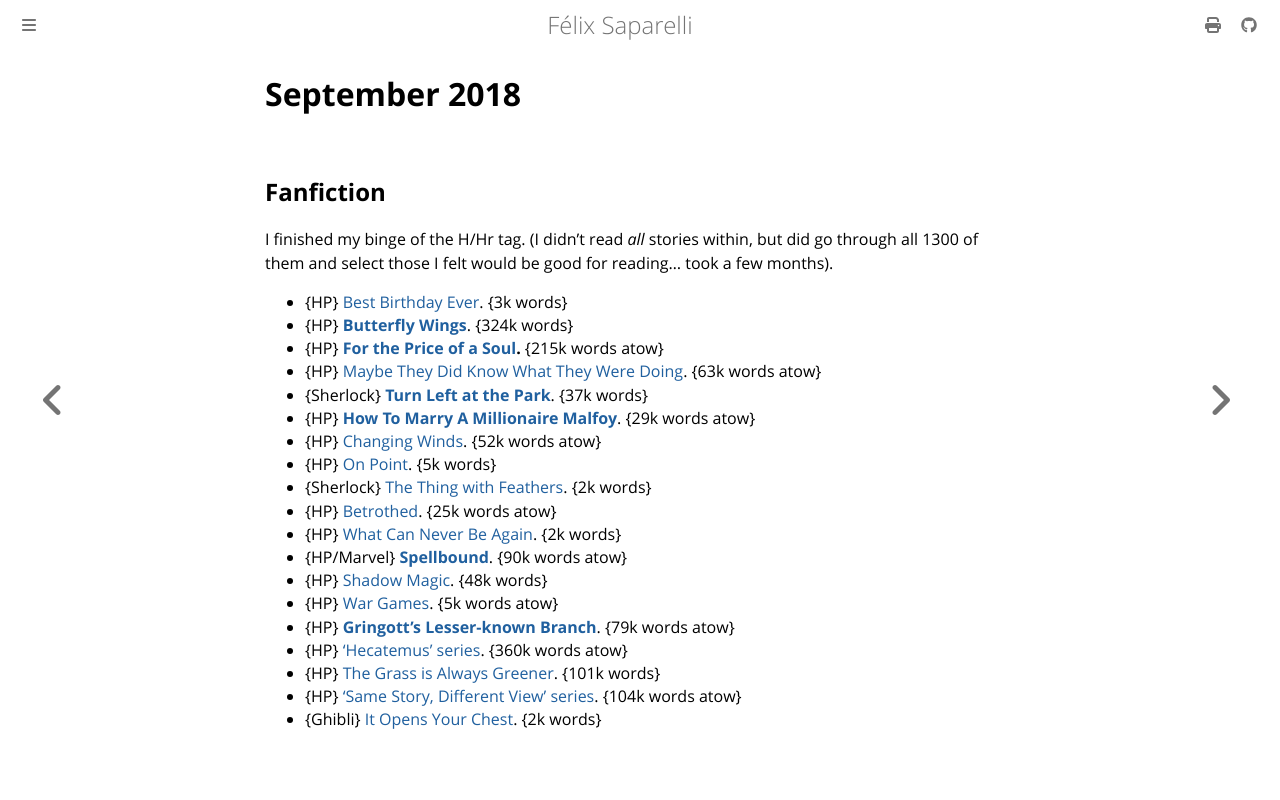

repository: passcod/blook · page: reading/2018/september.html · generator: mdbook

# September 2018

## Fanfiction

I finished my binge of the H/Hr tag. (I didn't read _all_ stories within, but
did go through all 1300 of them and select those I felt would be good for
reading... took a few months).

 - {HP} [Best Birthday Ever](https://archiveofourown.org/works/222657). {3k words}
 - {HP} **[Butterfly Wings](https://archiveofourown.org/works/5885209)**. {324k words}
 - {HP} **[For the Price of a Soul](https://archiveofourown.org/works/14815872).** {215k words atow}
 - {HP} [Maybe They Did Know What They Were Doing](https://archiveofourown.org/works/10972371). {63k words atow}
 - {Sherlock} **[Turn Left at the Park](https://archiveofourown.org/works/10912236)**. {37k words}
 - {HP} **[How To Marry A Millionaire Malfoy](https://archiveofourown.org/works/15190946)**. {29k words atow}
 - {HP} [Changing Winds](https://archiveofourown.org/works/1474159). {52k words atow}
 - {HP} [On Point](https://archiveofourown.org/works/11467596). {5k words}
 - {Sherlock} [The Thing with Feathers](https://archiveofourown.org/works/11063925). {2k words}
 - {HP} [Betrothed](https://archiveofourown.org/works/14891849). {25k words atow}
 - {HP} [What Can Never Be Again](https://archiveofourown.org/works/117634). {2k words}
 - {HP/Marvel} **[Spellbound](https://archiveofourown.org/works/13607550)**. {90k words atow}
 - {HP} [Shadow Magic](https://archiveofourown.org/works/15432591). {48k words}
 - {HP} [War Games](https://archiveofourown.org/works/15436110). {5k words atow}
 - {HP} **[Gringott's Lesser-known Branch](https://archiveofourown.org/works/2141337)**. {79k words atow}
 - {HP} [‘Hecatemus’ series](https://archiveofourown.org/series/620263). {360k words atow}
 - {HP} [The Grass is Always Greener](https://archiveofourown.org/works/10053200). {101k words}
 - {HP} [‘Same Story, Different View’ series](https://archiveofourown.org/series/131787). {104k words atow}
 - {Ghibli} [It Opens Your Chest](https://archiveofourown.org/works/15668772). {2k words}
